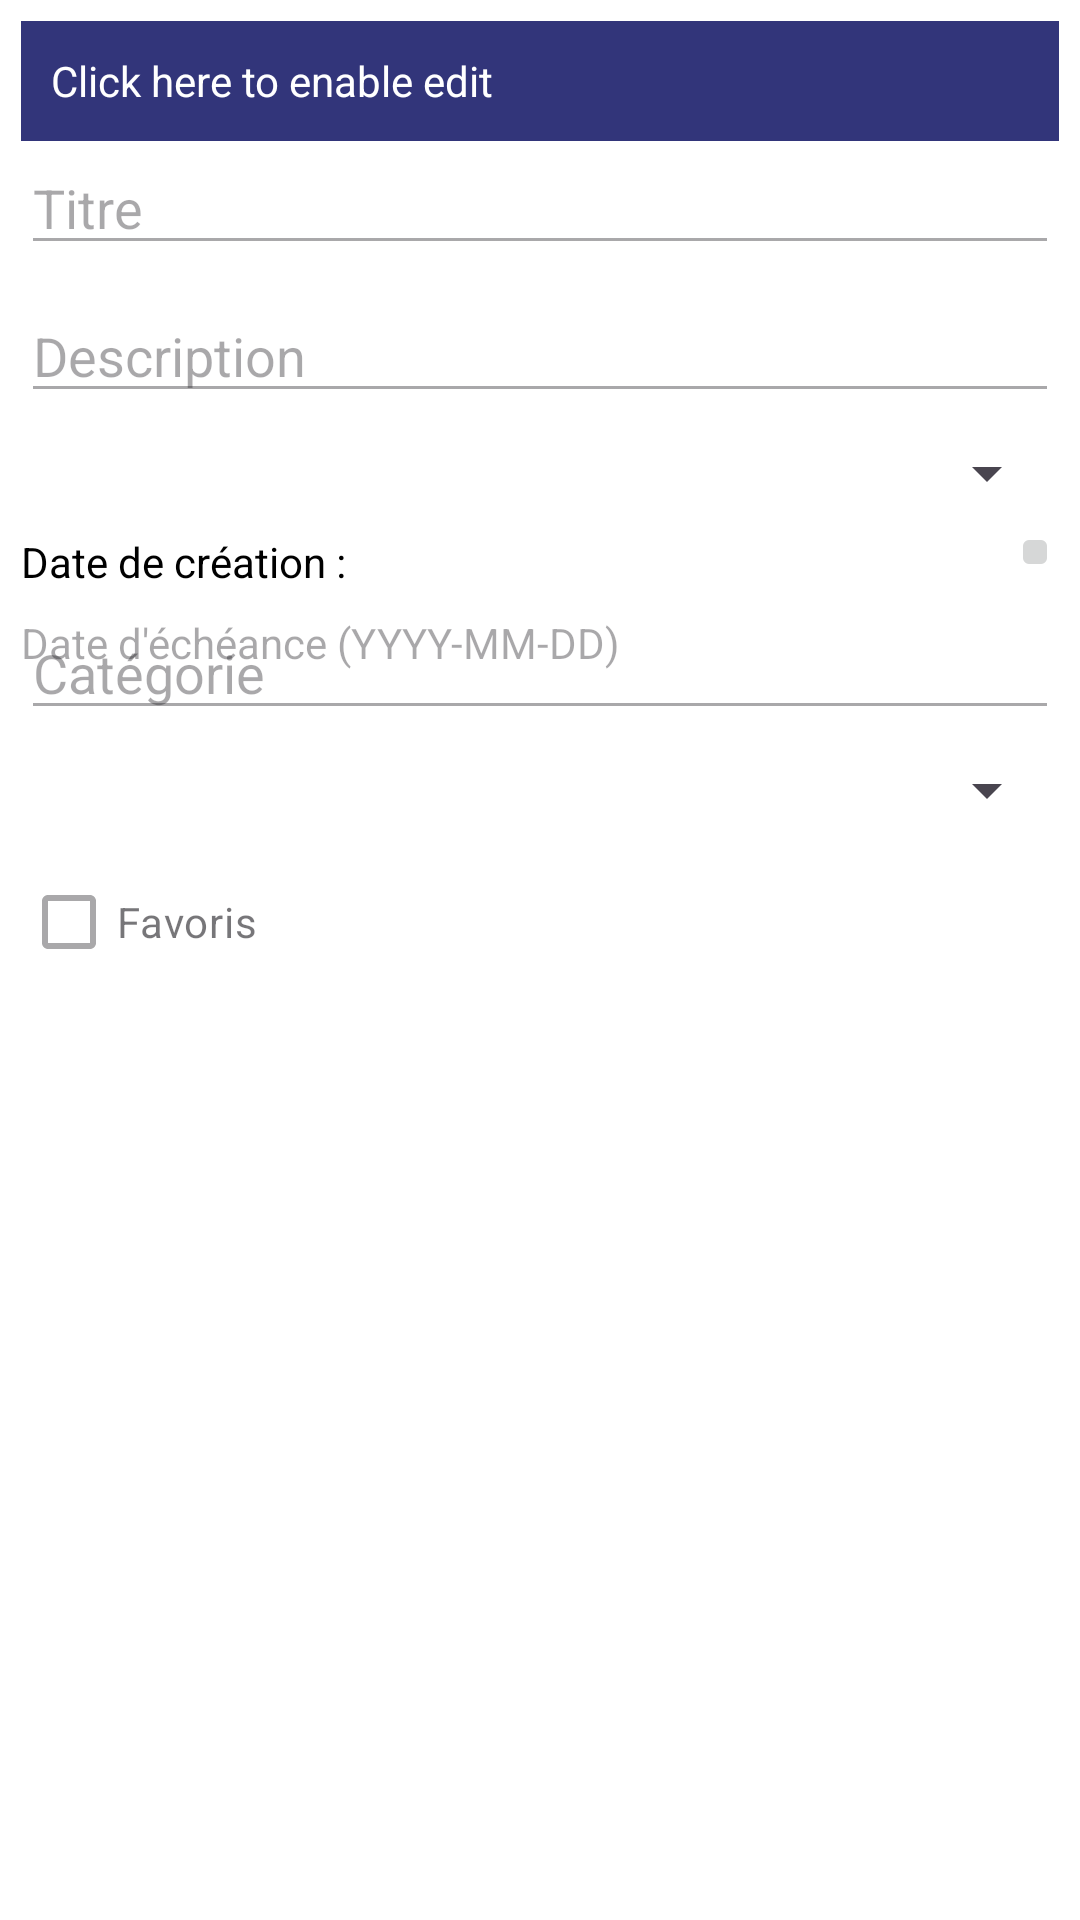

Android layout source for this screen:
<!-- AndroidManifest.xml: application theme Theme.Project1 -->
<!-- res/layout/fragment_task_detail2.xml -->
<?xml version="1.0" encoding="utf-8"?>
<ScrollView
    xmlns:android="http://schemas.android.com/apk/res/android"
    android:layout_width="match_parent"
    android:background="@color/background_color"
    android:layout_height="match_parent">

    <LinearLayout
        android:layout_width="match_parent"
        android:layout_height="wrap_content"
        android:orientation="vertical"
        android:padding="7dp">

        <LinearLayout
            android:id="@+id/btnEdit"
            android:layout_width="match_parent"
            android:layout_height="40dp"
            android:orientation="horizontal"
            android:background="@color/blue"
            android:layout_marginTop="0dp" >

            <TextView
                android:layout_width="wrap_content"
                android:layout_height="wrap_content"
                android:layout_marginStart="10dp"
                android:layout_gravity="center_vertical"
                android:text="Click here to enable edit"
                android:textColor="@color/white"/>
            <ImageButton
                android:id="@+id/close"
                android:layout_width="wrap_content"
                android:layout_height="wrap_content"
                android:backgroundTint="@color/blue"
                android:layout_marginStart="210dp"
                android:src="@drawable/x"/>

        </LinearLayout>

        
        <EditText
            android:id="@+id/editTextTitle"
            android:layout_width="match_parent"
            android:layout_height="wrap_content"
            android:hint="Titre"
            android:enabled="false" />

        
        <EditText
            android:id="@+id/editTextDescription"
            android:layout_width="match_parent"
            android:layout_height="wrap_content"
            android:hint="Description"
            android:enabled="false"
            android:layout_marginTop="8dp" />

        
        <Spinner
            android:id="@+id/spinnerPriority"
            android:layout_width="match_parent"
            android:layout_height="wrap_content"
            android:layout_marginTop="8dp"
            android:enabled="false" />

        
        <TextView
            android:id="@+id/textViewCreationDate"
            android:layout_width="match_parent"
            android:layout_height="wrap_content"
            android:layout_marginTop="8dp"
            android:text="Date de création : " />

        
        <TextView
            android:id="@+id/editTextDueDate"
            android:layout_width="match_parent"
            android:layout_height="wrap_content"
            android:textColor="@color/colortext"
            android:hint="Date d'échéance (YYYY-MM-DD)"
            android:enabled="false"
            android:layout_marginTop="8dp" />

        <ImageButton
            android:id="@+id/calendarEdit"
            android:layout_width="wrap_content"
            android:layout_height="wrap_content"
            android:src="@drawable/calendar_date"
            android:layout_marginTop="-50dp"
            android:layout_marginStart="330dp"/>

        
        <EditText
            android:id="@+id/editTextCategory"
            android:layout_width="match_parent"
            android:layout_height="wrap_content"
            android:hint="Catégorie"
            android:enabled="false"
            android:layout_marginTop="8dp" />
        <Spinner
            android:id="@+id/spinnerCategory"
            android:layout_width="match_parent"
            android:layout_height="wrap_content"
            android:layout_marginTop="8dp"
            android:enabled="false"/>

        
        <CheckBox
            android:id="@+id/checkBoxFavorite"
            android:layout_width="match_parent"
            android:layout_height="wrap_content"
            android:layout_marginTop="8dp"
            android:text="Favoris"
            android:enabled="false" />

        

        <Button
            android:id="@+id/btnSave"
            android:layout_width="wrap_content"
            android:layout_height="wrap_content"
            android:text="Enregistrer"
            android:textColor="@color/blue"
            android:layout_marginTop="8dp"
            android:visibility="gone" />
    </LinearLayout>
</ScrollView>
<!-- resources referenced by this layout -->
<resources>
  <color name="background_color">#FFFFFF</color>
  <color name="blue">#32357a</color>
  <color name="colortext">#32357a</color>
  <color name="white">#FFFFFFFF</color>
  <style name="Theme.Project1" parent="Base.Theme.Project1">
          <item name="android:colorBackground">@color/white</item>
          <item name="android:textColor">@color/black</item>
      </style>
  <style name="Base.Theme.Project1" parent="Theme.Material3.DayNight.NoActionBar">
          
          <item name="colorPrimary">@color/blue</item>
          <item name="colorPrimaryVariant">@color/blue</item>
          <item name="colorOnPrimary">#B2AFAF</item>
  
          
          <item name="floatingActionButtonStyle">@style/MyFloatingActionButton</item>
  
          
          <item name="colorSecondary">@color/light_blue</item>
          <item name="colorSecondaryVariant">#A3A1A1</item>
          <item name="colorOnSecondary">@color/black</item>
      </style>
  <color name="black">#FF000000</color>
  <style name="MyFloatingActionButton" parent="Widget.MaterialComponents.FloatingActionButton">
          <item name="backgroundTint">@null</item> 
      </style>
  <color name="light_blue">#FFBB86FC</color>
</resources>
